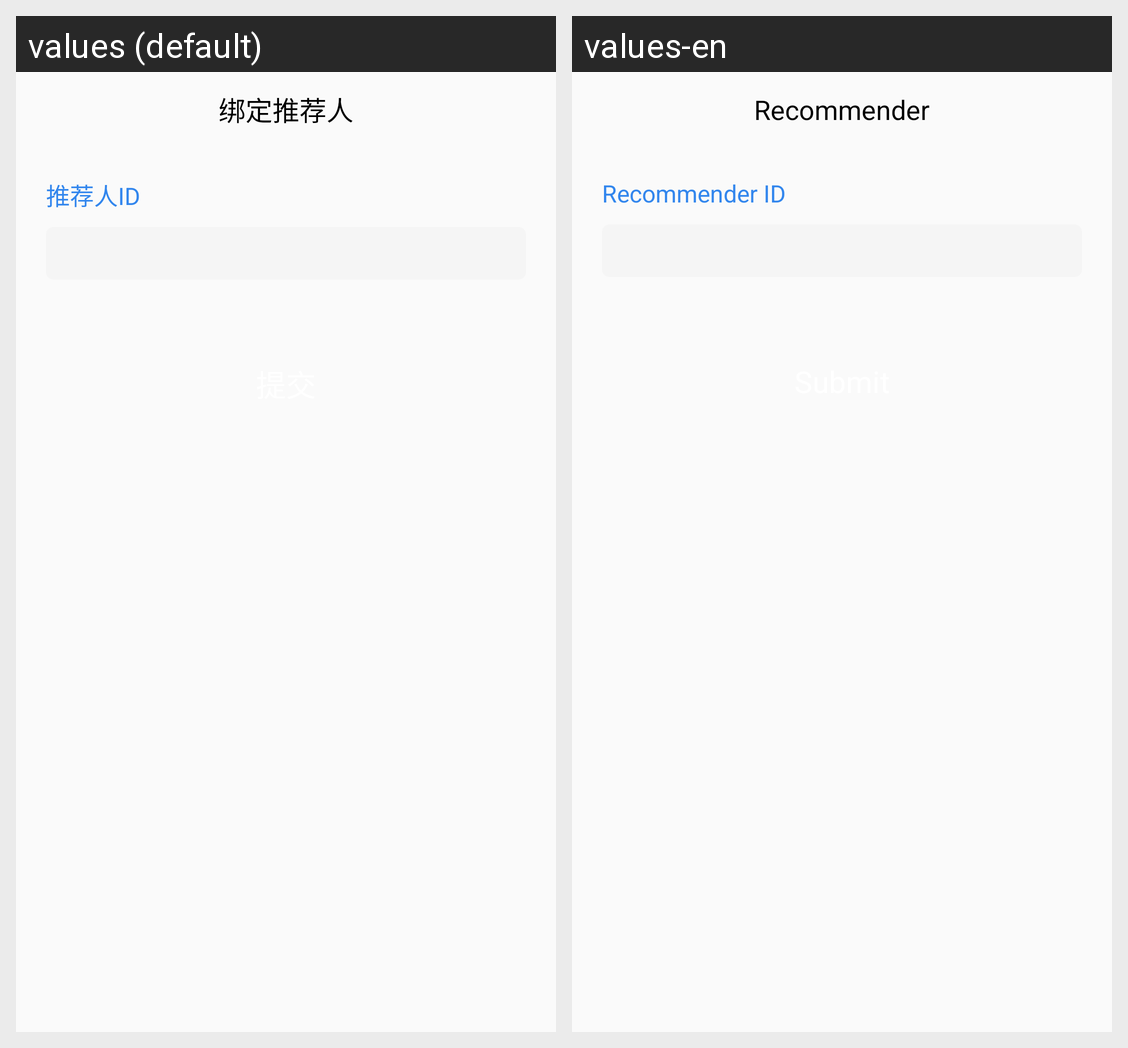

Here is an Android app screen in its default locale and in the app's own translations. Write out the translated-string differences for the strings that appear on this screen.
Android screen res/layout/activity_import_wallet_bind.xml rendered under 2 locales, left to right: values (default), values-en. Device: Nexus 5 (rendered at 1080×1920; each locale shown at half size, 540×960, under a caption strip naming it); theme SACTheme.
Strings drawn on this screen, with the default value and each locale's value (text and hints the layout hard-codes, and strings that could not be matched under every locale, appear in the picture but are not listed):

bind_references
  values: 绑定推荐人
  values-en: Recommender

references_id
  values: 推荐人ID
  values-en: Recommender ID
